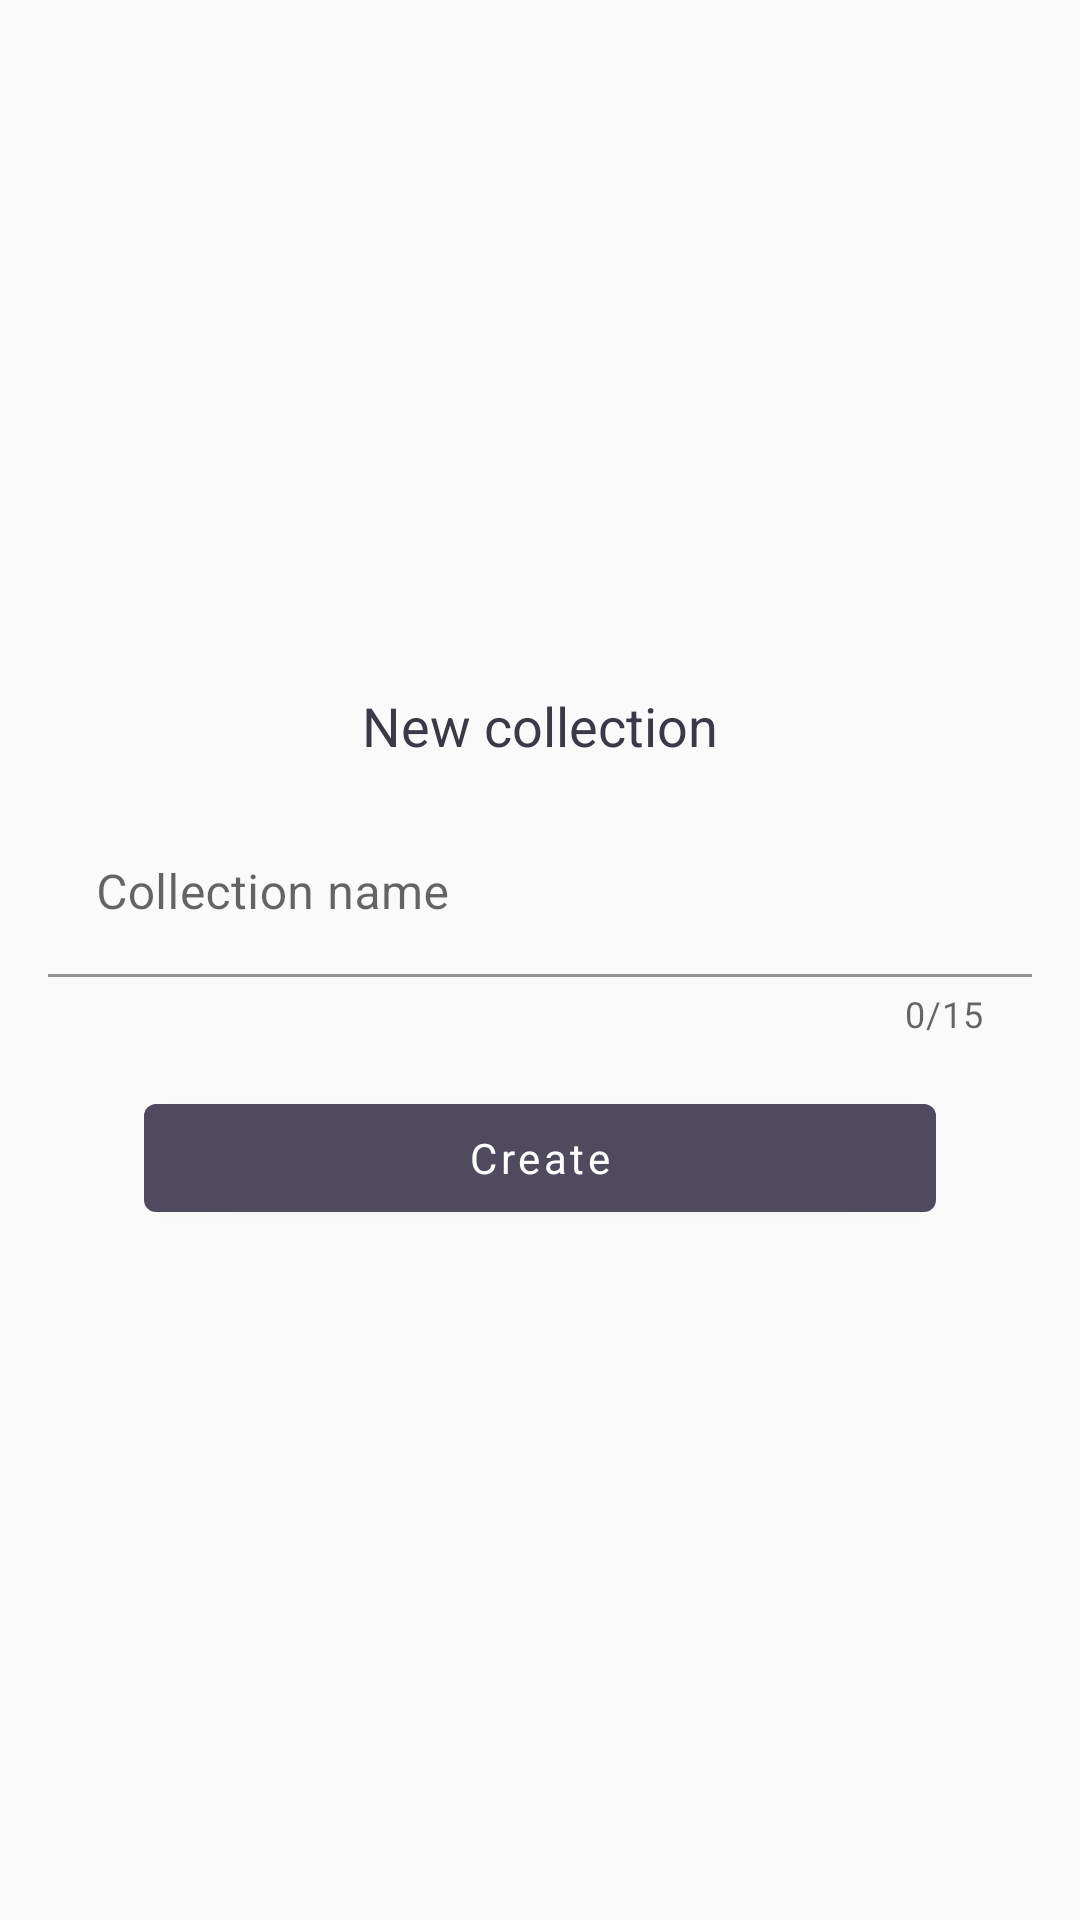

Reconstruct the res/layout file that produces this screen, plus the resources it refers to.
<!-- AndroidManifest.xml: application theme AppTheme -->
<!-- res/layout/dialog_new_collection.xml -->
<?xml version="1.0" encoding="utf-8"?>
<LinearLayout xmlns:android="http://schemas.android.com/apk/res/android"
    xmlns:app="http://schemas.android.com/apk/res-auto"
    android:layout_width="match_parent"
    android:layout_height="wrap_content"
    android:background="@color/colorTwo"
    android:gravity="center"
    android:orientation="vertical"
    android:padding="16dp">

    <com.google.android.material.textview.MaterialTextView
        android:layout_width="wrap_content"
        android:layout_height="wrap_content"
        android:text="@string/new_collection"
        android:textColor="@color/colorPrimaryDark"
        android:textSize="18sp" />

    <com.google.android.material.textfield.TextInputLayout
        android:layout_width="match_parent"
        android:layout_height="wrap_content"
        android:layout_marginTop="16dp"
        app:counterEnabled="true"
        app:counterMaxLength="15">

        <com.google.android.material.textfield.TextInputEditText
            android:id="@+id/dialog_new_collection_collectionNameET"
            android:layout_width="match_parent"
            android:layout_height="wrap_content"
            android:background="@color/colorTwo"
            android:hint="@string/collection_name"
            android:imeOptions="actionDone"
            android:inputType="text" />

    </com.google.android.material.textfield.TextInputLayout>

    <com.google.android.material.button.MaterialButton
        android:id="@+id/dialog_new_collection_createBTN"
        android:layout_width="match_parent"
        android:layout_height="wrap_content"
        android:layout_marginStart="32dp"
        android:layout_marginTop="16dp"
        android:layout_marginEnd="32dp"
        android:text="@string/create"
        android:textAllCaps="false" />

</LinearLayout>
<!-- resources referenced by this layout -->
<resources>
  <color name="colorPrimaryDark">#3C3846</color>
  <color name="colorTwo">#FAFAFB</color>
  <string name="collection_name">Collection name</string>
  <string name="create">Create</string>
  <string name="new_collection">New collection</string>
  <style name="AppTheme" parent="Theme.MaterialComponents.DayNight.NoActionBar">
          
          <item name="colorPrimary">@color/colorPrimary</item>
          <item name="colorPrimaryDark">@color/colorPrimaryDark</item>
          <item name="colorAccent">@color/colorAccent</item>
          <item name="fontFamily">@font/amaranth</item>
      </style>
  <color name="colorPrimary">#504A5F</color>
  <color name="colorAccent">#F89E61</color>
</resources>
